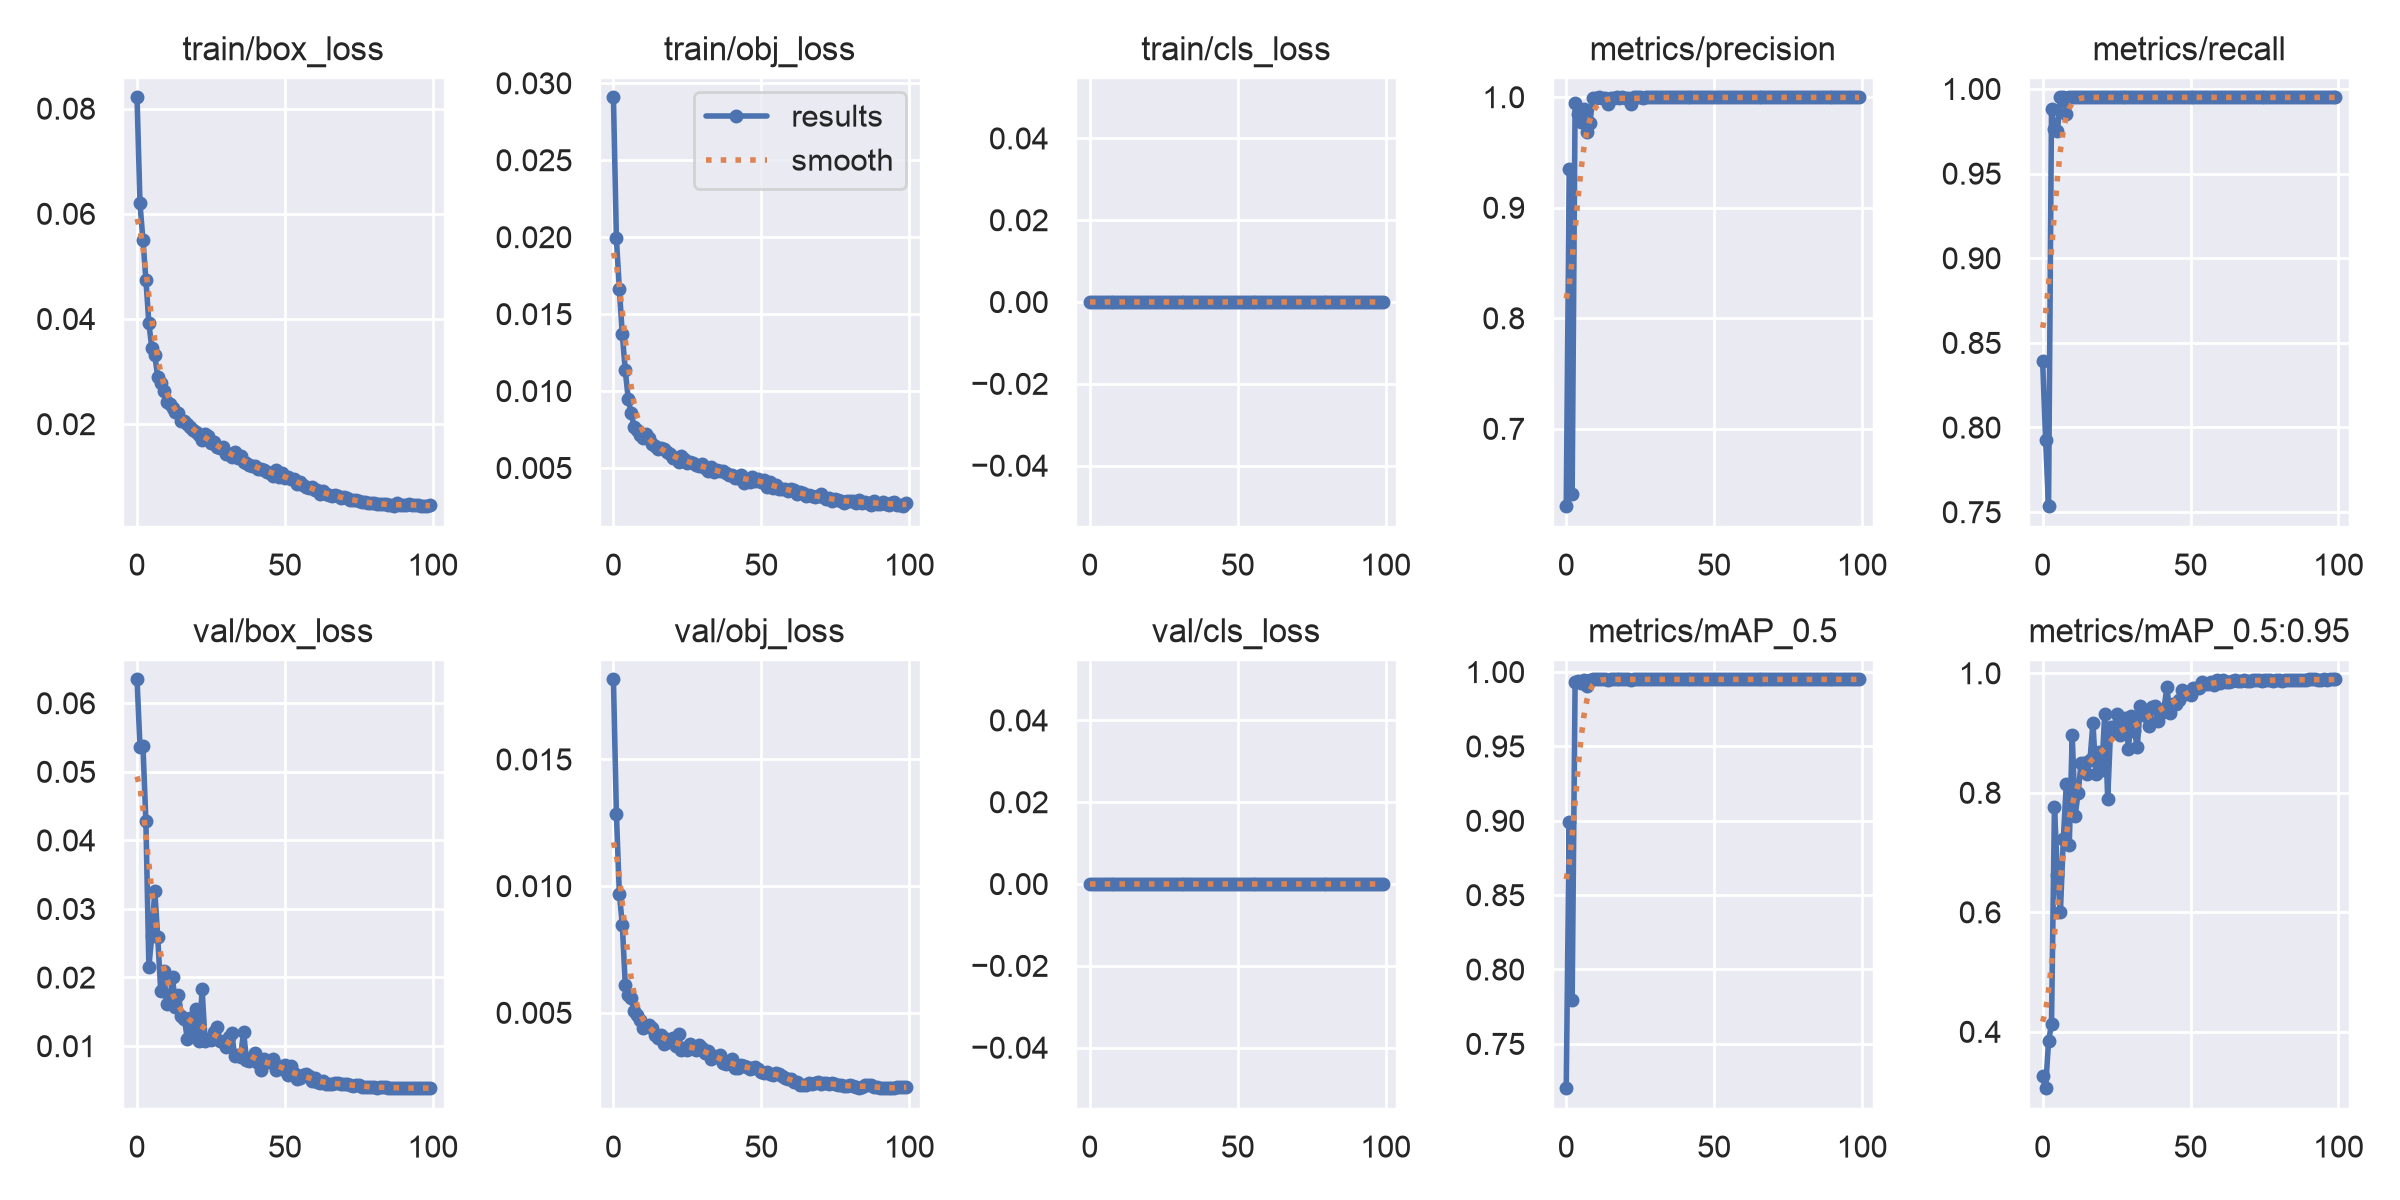

Data behind this chart, as committed beside it:
epoch, train/box_loss, train/obj_loss, train/cls_loss, metrics/precision, metrics/recall, metrics/mAP_0.5, metrics/mAP_0.5:0.95, val/box_loss, val/obj_loss, val/cls_loss, x/lr0, x/lr1, x/lr2
0, 0.08212, 0.02908, 0, 0.6297, 0.8392, 0.7199, 0.3265, 0.06346, 0.01816, 0, 0.0706, 0.003267, 0.003267
1, 0.06194, 0.01992, 0, 0.9348, 0.7929, 0.8993, 0.305, 0.05365, 0.01285, 0, 0.0406, 0.006598, 0.006598
2, 0.05496, 0.01661, 0, 0.6409, 0.7533, 0.7792, 0.3839, 0.05374, 0.009704, 0, 0.01059, 0.009924, 0.009924
3, 0.04747, 0.01369, 0, 0.9949, 0.9881, 0.9934, 0.4128, 0.04276, 0.008481, 0, 0.009978, 0.009978, 0.009978
4, 0.03917, 0.01134, 0, 0.9848, 0.9765, 0.9937, 0.7765, 0.02157, 0.0061, 0, 0.009978, 0.009978, 0.009978
5, 0.03442, 0.009491, 0, 0.9776, 0.9749, 0.9926, 0.6622, 0.02605, 0.00569, 0, 0.009961, 0.009961, 0.009961
6, 0.0331, 0.008538, 0, 0.9894, 0.995, 0.9949, 0.5995, 0.03266, 0.005595, 0, 0.009939, 0.009939, 0.009939
7, 0.02893, 0.007684, 0, 0.9683, 0.995, 0.9904, 0.7231, 0.02586, 0.005073, 0, 0.009912, 0.009912, 0.009912
8, 0.02773, 0.007439, 0, 0.9763, 0.9849, 0.9944, 0.814, 0.01807, 0.004904, 0, 0.009881, 0.009881, 0.009881
9, 0.02635, 0.007152, 0, 0.9993, 0.995, 0.995, 0.7122, 0.02094, 0.004703, 0, 0.009845, 0.009845, 0.009845
10, 0.02427, 0.00695, 0, 0.9992, 0.995, 0.995, 0.8958, 0.01606, 0.004378, 0, 0.009803, 0.009803, 0.009803
11, 0.02375, 0.007201, 0, 0.9997, 0.995, 0.995, 0.7617, 0.0167, 0.00446, 0, 0.009758, 0.009758, 0.009758
12, 0.02305, 0.006974, 0, 0.9996, 0.995, 0.995, 0.7996, 0.02002, 0.004534, 0, 0.009707, 0.009707, 0.009707
13, 0.02234, 0.006564, 0, 0.9996, 0.995, 0.995, 0.8492, 0.01573, 0.004394, 0, 0.009652, 0.009652, 0.009652
14, 0.0222, 0.006411, 0, 0.9937, 0.995, 0.9947, 0.8498, 0.01749, 0.004114, 0, 0.009593, 0.009593, 0.009593
15, 0.0205, 0.006256, 0, 0.9996, 0.995, 0.995, 0.8305, 0.01435, 0.004, 0, 0.009529, 0.009529, 0.009529
16, 0.02049, 0.006267, 0, 0.9996, 0.995, 0.995, 0.8539, 0.01391, 0.004138, 0, 0.009461, 0.009461, 0.009461
17, 0.01996, 0.006242, 0, 0.9996, 0.995, 0.995, 0.9166, 0.01109, 0.003773, 0, 0.009388, 0.009388, 0.009388
18, 0.01941, 0.006036, 0, 0.9996, 0.995, 0.995, 0.8309, 0.01414, 0.003975, 0, 0.009311, 0.009311, 0.009311
19, 0.01882, 0.005901, 0, 0.9996, 0.995, 0.995, 0.8682, 0.01197, 0.003826, 0, 0.009229, 0.009229, 0.009229
20, 0.0185, 0.005622, 0, 0.9996, 0.995, 0.995, 0.8385, 0.0154, 0.004007, 0, 0.009144, 0.009144, 0.009144
21, 0.01801, 0.005639, 0, 0.9995, 0.995, 0.995, 0.9325, 0.01073, 0.003678, 0, 0.009055, 0.009055, 0.009055
22, 0.01705, 0.005399, 0, 0.9936, 0.995, 0.9949, 0.7892, 0.01828, 0.004142, 0, 0.008961, 0.008961, 0.008961
23, 0.01809, 0.005769, 0, 0.9997, 0.995, 0.995, 0.9094, 0.01076, 0.003533, 0, 0.008864, 0.008864, 0.008864
24, 0.01765, 0.005555, 0, 0.9996, 0.995, 0.995, 0.9021, 0.01104, 0.003592, 0, 0.008763, 0.008763, 0.008763
25, 0.01631, 0.005303, 0, 0.9997, 0.995, 0.995, 0.932, 0.01081, 0.003535, 0, 0.008658, 0.008658, 0.008658
26, 0.01667, 0.005394, 0, 0.999, 0.995, 0.995, 0.8969, 0.01207, 0.003762, 0, 0.00855, 0.00855, 0.00855
27, 0.01571, 0.005303, 0, 0.9997, 0.995, 0.995, 0.9138, 0.01271, 0.003615, 0, 0.008438, 0.008438, 0.008438
28, 0.01551, 0.005169, 0, 0.9997, 0.995, 0.995, 0.9242, 0.0107, 0.003523, 0, 0.008323, 0.008323, 0.008323
29, 0.01558, 0.005095, 0, 0.9997, 0.995, 0.995, 0.8739, 0.01061, 0.00371, 0, 0.008205, 0.008205, 0.008205
30, 0.01433, 0.005246, 0, 0.9997, 0.995, 0.995, 0.9285, 0.009872, 0.003591, 0, 0.008084, 0.008084, 0.008084
31, 0.01423, 0.004993, 0, 0.9997, 0.995, 0.995, 0.9026, 0.01138, 0.003403, 0, 0.007959, 0.007959, 0.007959
32, 0.01369, 0.00482, 0, 0.9997, 0.995, 0.995, 0.8768, 0.01194, 0.003498, 0, 0.007832, 0.007832, 0.007832
33, 0.01464, 0.005074, 0, 0.9997, 0.995, 0.995, 0.9448, 0.008596, 0.003174, 0, 0.007702, 0.007702, 0.007702
34, 0.01351, 0.004747, 0, 0.9996, 0.995, 0.995, 0.9313, 0.008678, 0.003274, 0, 0.00757, 0.00757, 0.00757
35, 0.01395, 0.004851, 0, 0.9997, 0.995, 0.995, 0.9285, 0.008429, 0.003266, 0, 0.007435, 0.007435, 0.007435
36, 0.01283, 0.004806, 0, 0.9997, 0.995, 0.995, 0.9108, 0.01211, 0.003346, 0, 0.007297, 0.007297, 0.007297
37, 0.01259, 0.004798, 0, 0.9997, 0.995, 0.995, 0.9427, 0.008034, 0.003012, 0, 0.007158, 0.007158, 0.007158
38, 0.01225, 0.004655, 0, 0.9997, 0.995, 0.995, 0.9458, 0.00789, 0.002976, 0, 0.007016, 0.007016, 0.007016
39, 0.01195, 0.004554, 0, 0.9997, 0.995, 0.995, 0.9195, 0.008364, 0.003076, 0, 0.006872, 0.006872, 0.006872
40, 0.01211, 0.004562, 0, 0.9997, 0.995, 0.995, 0.9326, 0.009011, 0.003164, 0, 0.006727, 0.006727, 0.006727
41, 0.01144, 0.00437, 0, 0.9997, 0.995, 0.995, 0.9394, 0.007515, 0.0028, 0, 0.00658, 0.00658, 0.00658
42, 0.0114, 0.004371, 0, 0.9997, 0.995, 0.995, 0.9764, 0.006433, 0.002808, 0, 0.006431, 0.006431, 0.006431
43, 0.01133, 0.004525, 0, 0.9997, 0.995, 0.995, 0.9328, 0.008151, 0.002942, 0, 0.006281, 0.006281, 0.006281
44, 0.01086, 0.004034, 0, 0.9997, 0.995, 0.995, 0.9484, 0.007726, 0.002912, 0, 0.00613, 0.00613, 0.00613
45, 0.01073, 0.004244, 0, 0.9997, 0.995, 0.995, 0.949, 0.007661, 0.00284, 0, 0.005978, 0.005978, 0.005978
46, 0.01011, 0.004082, 0, 0.9997, 0.995, 0.995, 0.9549, 0.008163, 0.002779, 0, 0.005824, 0.005824, 0.005824
47, 0.01123, 0.004378, 0, 0.9997, 0.995, 0.995, 0.9717, 0.00657, 0.002822, 0, 0.00567, 0.00567, 0.00567
48, 0.01002, 0.004167, 0, 0.9997, 0.995, 0.995, 0.9645, 0.007112, 0.002858, 0, 0.005516, 0.005516, 0.005516
49, 0.01066, 0.004288, 0, 0.9997, 0.995, 0.995, 0.9693, 0.006607, 0.002774, 0, 0.005361, 0.005361, 0.005361
50, 0.009701, 0.00408, 0, 0.9997, 0.995, 0.995, 0.9631, 0.007294, 0.002679, 0, 0.005206, 0.005206, 0.005206
51, 0.01001, 0.004235, 0, 0.9997, 0.995, 0.995, 0.9753, 0.005769, 0.002608, 0, 0.00505, 0.00505, 0.00505
52, 0.009499, 0.00376, 0, 0.9997, 0.995, 0.995, 0.9753, 0.007076, 0.002667, 0, 0.004895, 0.004895, 0.004895
53, 0.009536, 0.004086, 0, 0.9997, 0.995, 0.995, 0.9744, 0.006069, 0.002586, 0, 0.004739, 0.004739, 0.004739
54, 0.008693, 0.003718, 0, 0.9997, 0.995, 0.995, 0.985, 0.005127, 0.002531, 0, 0.004584, 0.004584, 0.004584
55, 0.008921, 0.003873, 0, 0.9997, 0.995, 0.995, 0.9816, 0.005377, 0.002604, 0, 0.00443, 0.00443, 0.00443
56, 0.008451, 0.003629, 0, 0.9997, 0.995, 0.995, 0.9817, 0.005827, 0.002577, 0, 0.004276, 0.004276, 0.004276
57, 0.008015, 0.00361, 0, 0.9997, 0.995, 0.995, 0.9852, 0.00585, 0.002496, 0, 0.004123, 0.004123, 0.004123
58, 0.007901, 0.003655, 0, 0.9997, 0.995, 0.995, 0.9795, 0.005635, 0.002436, 0, 0.00397, 0.00397, 0.00397
59, 0.007941, 0.003482, 0, 0.9997, 0.995, 0.995, 0.9891, 0.004884, 0.002397, 0, 0.003819, 0.003819, 0.003819
... 40 more rows
